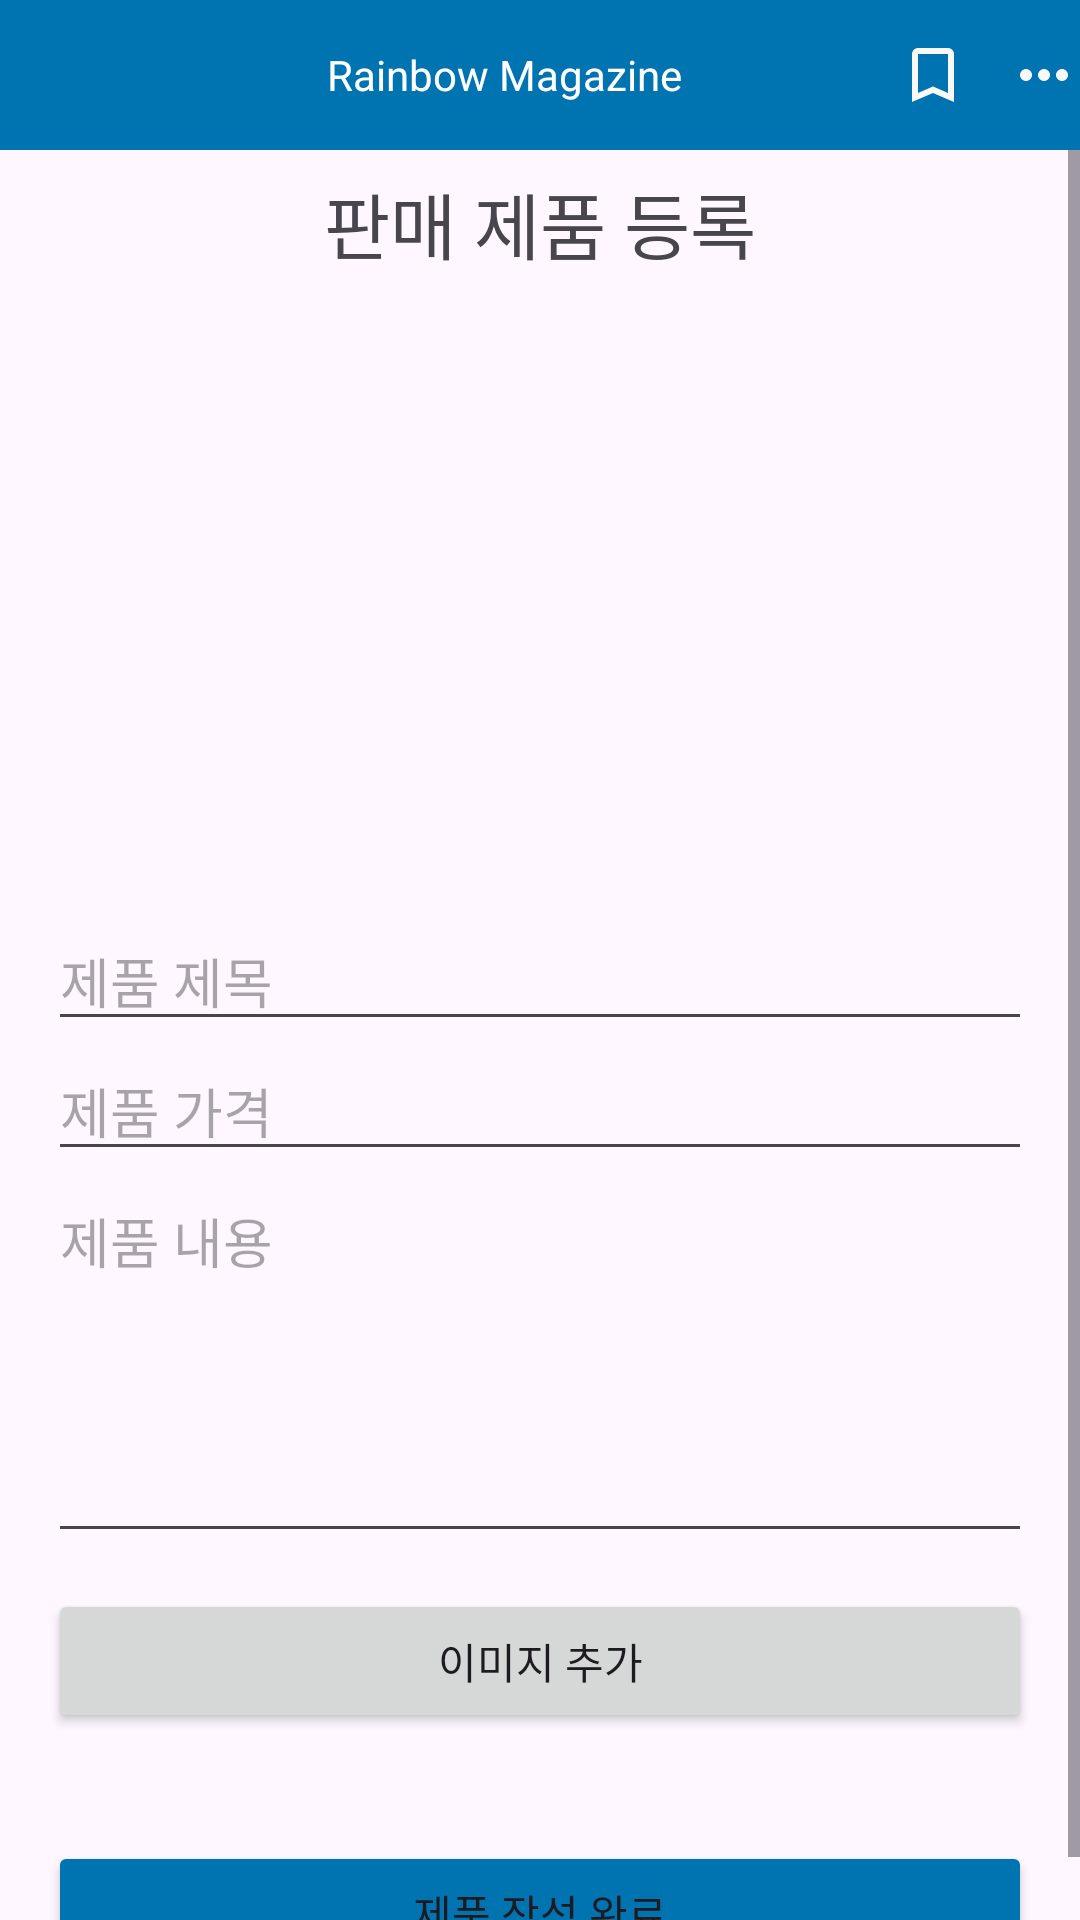

Android layout source for this screen:
<!-- AndroidManifest.xml: application theme Theme.Rainbow_magazine -->
<!-- res/layout/activity_shop_write.xml -->
<?xml version="1.0" encoding="utf-8"?>


<LinearLayout
    xmlns:android="http://schemas.android.com/apk/res/android"
    xmlns:app="http://schemas.android.com/apk/res-auto"
    xmlns:tools="http://schemas.android.com/tools"
    android:layout_width="match_parent"
    android:layout_height="match_parent"
    android:orientation="vertical">

    <LinearLayout
        android:layout_width="match_parent"
        android:layout_height="50dp"
        android:orientation="horizontal"
        android:gravity="center_vertical"
        android:background="#0073B1">

        <ImageView
            android:id="@+id/backButton"
            android:layout_width="50dp"
            android:layout_height="match_parent"
            android:scaleType="center"
            android:src="@drawable/baseline_arrow_white_24"/>

        <TextView
            android:id="@+id/img_rv_news_detail_title"
            android:layout_width="0dp"
            android:layout_weight="1"
            android:layout_height="wrap_content"
            android:text="Rainbow Magazine"
            android:gravity="center"
            android:textColor="#ffffff"/>

        <ImageView
            android:layout_width="50dp"
            android:layout_height="match_parent"
            android:scaleType="center"
            android:src="@drawable/baseline_bookmark_white_24"/>

        <ImageView
            android:layout_width="wrap_content"
            android:layout_height="wrap_content"
            android:scaleType="center"
            android:src="@drawable/baseline_more_horiz_24"/>
    </LinearLayout>

    <ScrollView
        android:layout_width="match_parent"
        android:layout_height="0dp"
        android:layout_weight="1"
        android:fillViewport="true">

        <LinearLayout
            android:layout_width="match_parent"
            android:layout_height="wrap_content"
            android:orientation="vertical"
            android:gravity="center"
            android:layout_gravity="center"
            android:paddingTop="16dp"
            android:paddingLeft="16dp"
            android:paddingRight="16dp">

            <TextView
                android:layout_width="wrap_content"
                android:layout_height="wrap_content"
                android:text="판매 제품 등록"
                android:textSize="24sp"
                android:padding="12dp" />

            <ImageView
                android:id="@+id/shop_image_upload"
                android:layout_width="match_parent"
                android:layout_height="200dp"
                android:scaleType="centerCrop"
                android:src="@mipmap/ic_launcher"
                android:contentDescription="" />

            <EditText
                android:id="@+id/shop_product_title"
                android:layout_width="match_parent"
                android:layout_height="wrap_content"
                android:hint="제품 제목"
                android:inputType="textMultiLine"
                android:gravity="top|start"
                android:minLines="1"
                android:maxLines="5"
                android:scrollbars="vertical" />

            <EditText
                android:id="@+id/shop_product_price"
                android:layout_width="match_parent"
                android:layout_height="wrap_content"
                android:hint="제품 가격"
                android:inputType="textMultiLine"
                android:gravity="top|start"
                android:minLines="1"
                android:maxLines="5"
                android:scrollbars="vertical" />

            <EditText
                android:id="@+id/shop_product_content"
                android:layout_width="match_parent"
                android:layout_height="wrap_content"
                android:hint="제품 내용"
                android:inputType="textMultiLine"
                android:gravity="top|start"
                android:minLines="5"
                android:maxLines="10"
                android:scrollbars="vertical" />
            <Button
                android:id="@+id/shop_image_button"
                android:layout_width="match_parent"
                android:layout_height="wrap_content"
                android:text="이미지 추가"
                android:layout_marginTop="12dp"
                android:layout_marginBottom="12dp"/>

            <Button
                android:id="@+id/shop_write_complete"
                android:layout_width="match_parent"
                android:layout_height="wrap_content"
                android:layout_marginTop="24dp"
                android:backgroundTint="#0073B1"
                android:text="제품 작성 완료" />

        </LinearLayout>
    </ScrollView>
</LinearLayout>
<!-- resources referenced by this layout -->
<resources>
  <!-- drawable baseline_bookmark_white_24 (drawable) -->
  <vector android:height="24dp" android:tint="#FAF9F9"
      android:viewportHeight="24" android:viewportWidth="24"
      android:width="24dp" xmlns:android="http://schemas.android.com/apk/res/android">
      <path android:fillColor="@android:color/white" android:pathData="M17,3L7,3c-1.1,0 -1.99,0.9 -1.99,2L5,21l7,-3 7,3L19,5c0,-1.1 -0.9,-2 -2,-2zM17,18l-5,-2.18L7,18L7,5h10v13z"/>
  </vector>
  <!-- drawable baseline_more_horiz_24 (drawable) -->
  <vector android:height="24dp" android:tint="#FAF9F9"
      android:viewportHeight="24" android:viewportWidth="24"
      android:width="24dp" xmlns:android="http://schemas.android.com/apk/res/android">
      <path android:fillColor="@android:color/white" android:pathData="M6,10c-1.1,0 -2,0.9 -2,2s0.9,2 2,2 2,-0.9 2,-2 -0.9,-2 -2,-2zM18,10c-1.1,0 -2,0.9 -2,2s0.9,2 2,2 2,-0.9 2,-2 -0.9,-2 -2,-2zM12,10c-1.1,0 -2,0.9 -2,2s0.9,2 2,2 2,-0.9 2,-2 -0.9,-2 -2,-2z"/>
  </vector>
  <style name="Theme.Rainbow_magazine" parent="Base.Theme.Rainbow_magazine" />
  <style name="Base.Theme.Rainbow_magazine" parent="Theme.Material3.DayNight.NoActionBar">
          
          
      </style>
</resources>
